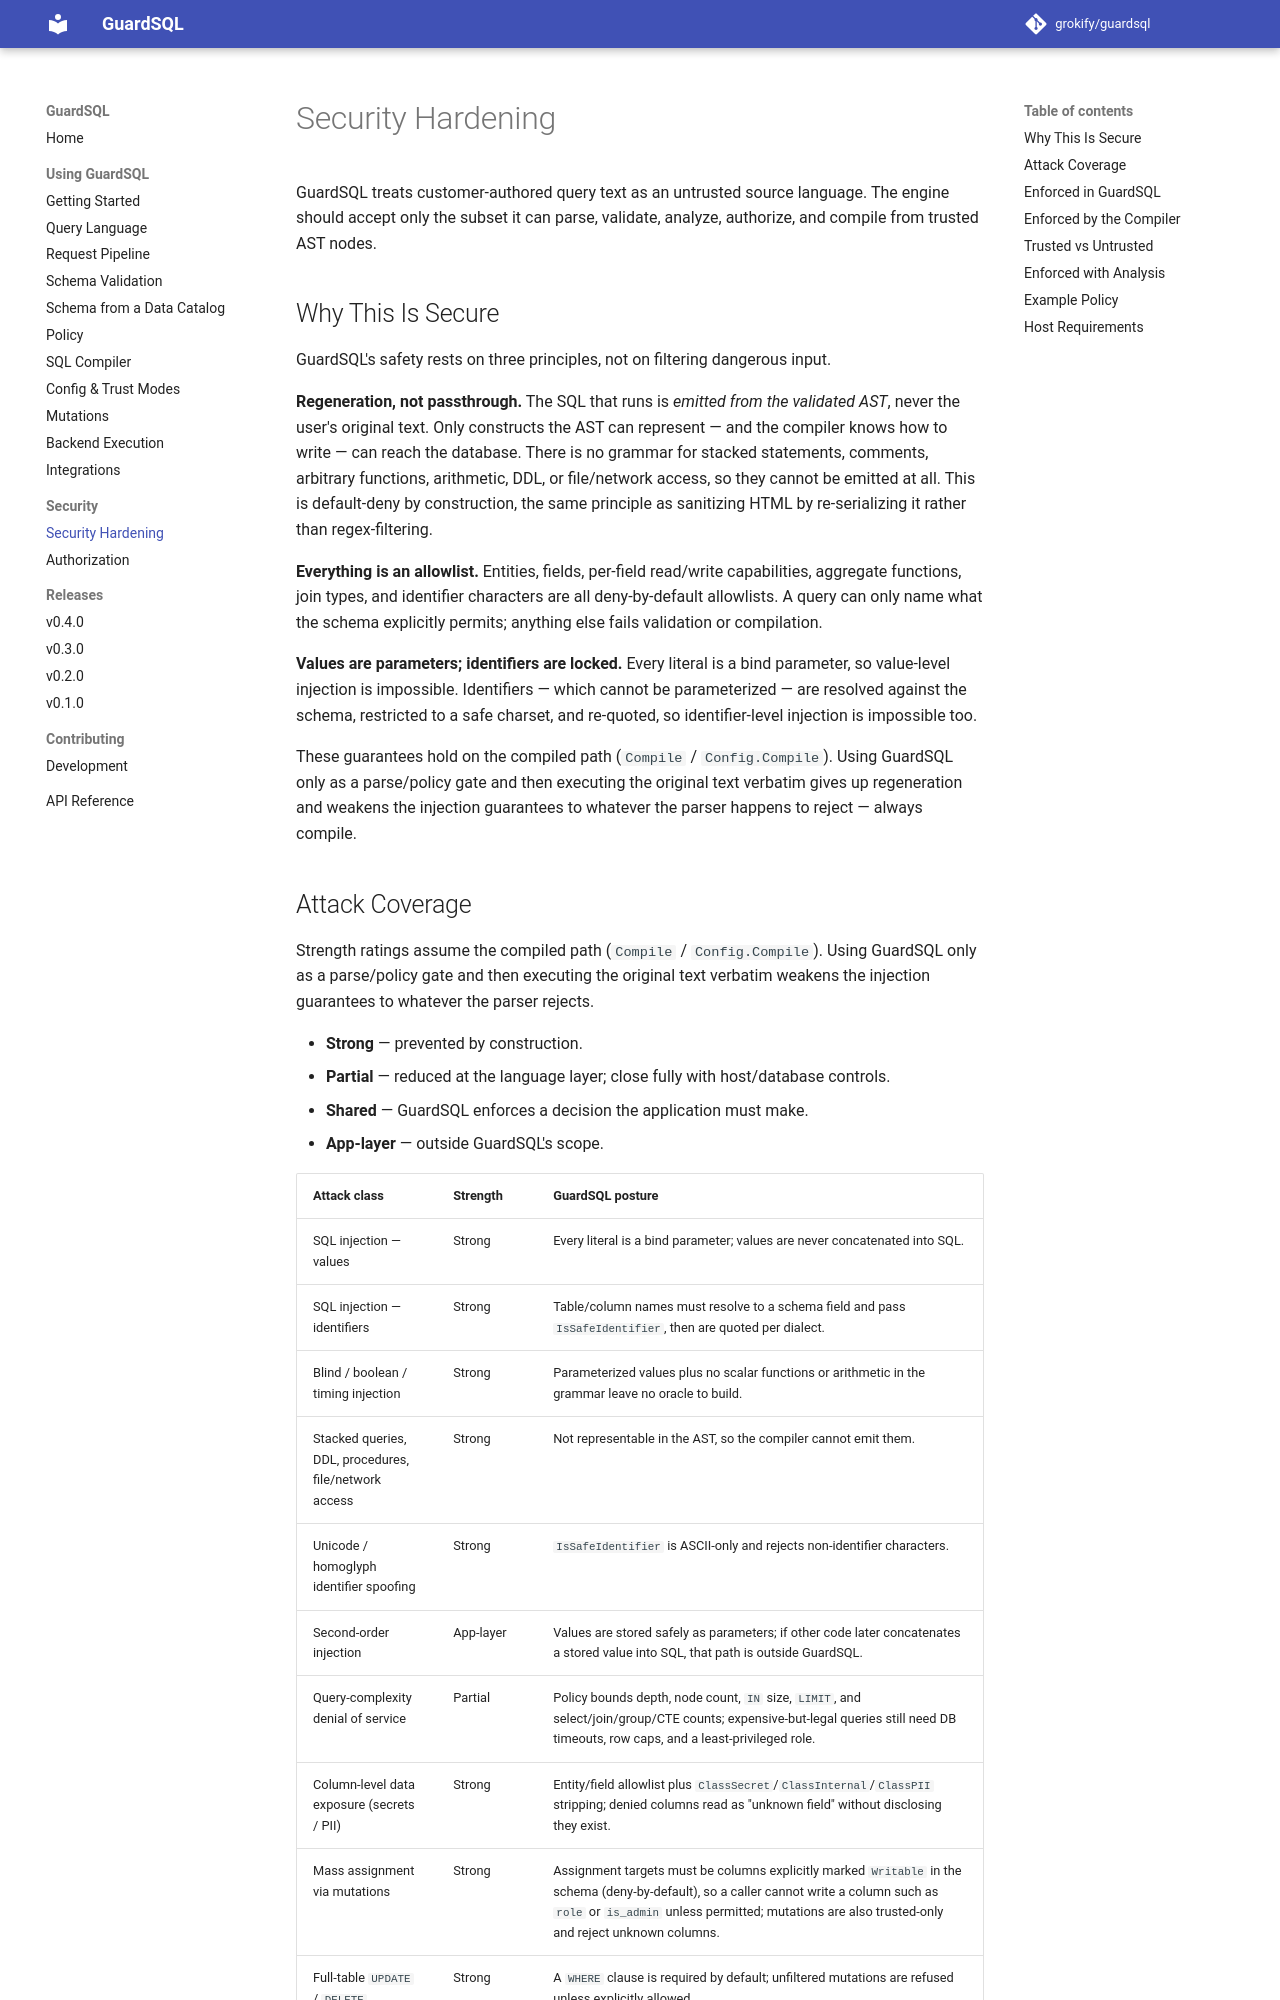

repository: grokify/guardsql · page: guides/security-hardening/index.html · generator: mkdocs

# Security Hardening

GuardSQL treats customer-authored query text as an untrusted source language.
The engine should accept only the subset it can parse, validate, analyze,
authorize, and compile from trusted AST nodes.

## Why This Is Secure

GuardSQL's safety rests on three principles, not on filtering dangerous input.

**Regeneration, not passthrough.** The SQL that runs is *emitted from the
validated AST*, never the user's original text. Only constructs the AST can
represent — and the compiler knows how to write — can reach the database. There
is no grammar for stacked statements, comments, arbitrary functions, arithmetic,
DDL, or file/network access, so they cannot be emitted at all. This is
default-deny by construction, the same principle as sanitizing HTML by
re-serializing it rather than regex-filtering.

**Everything is an allowlist.** Entities, fields, per-field read/write
capabilities, aggregate functions, join types, and identifier characters are all
deny-by-default allowlists. A query can only name what the schema explicitly
permits; anything else fails validation or compilation.

**Values are parameters; identifiers are locked.** Every literal is a bind
parameter, so value-level injection is impossible. Identifiers — which cannot be
parameterized — are resolved against the schema, restricted to a safe charset,
and re-quoted, so identifier-level injection is impossible too.

These guarantees hold on the compiled path (`Compile` / `Config.Compile`). Using
GuardSQL only as a parse/policy gate and then executing the original text
verbatim gives up regeneration and weakens the injection guarantees to whatever
the parser happens to reject — always compile.
